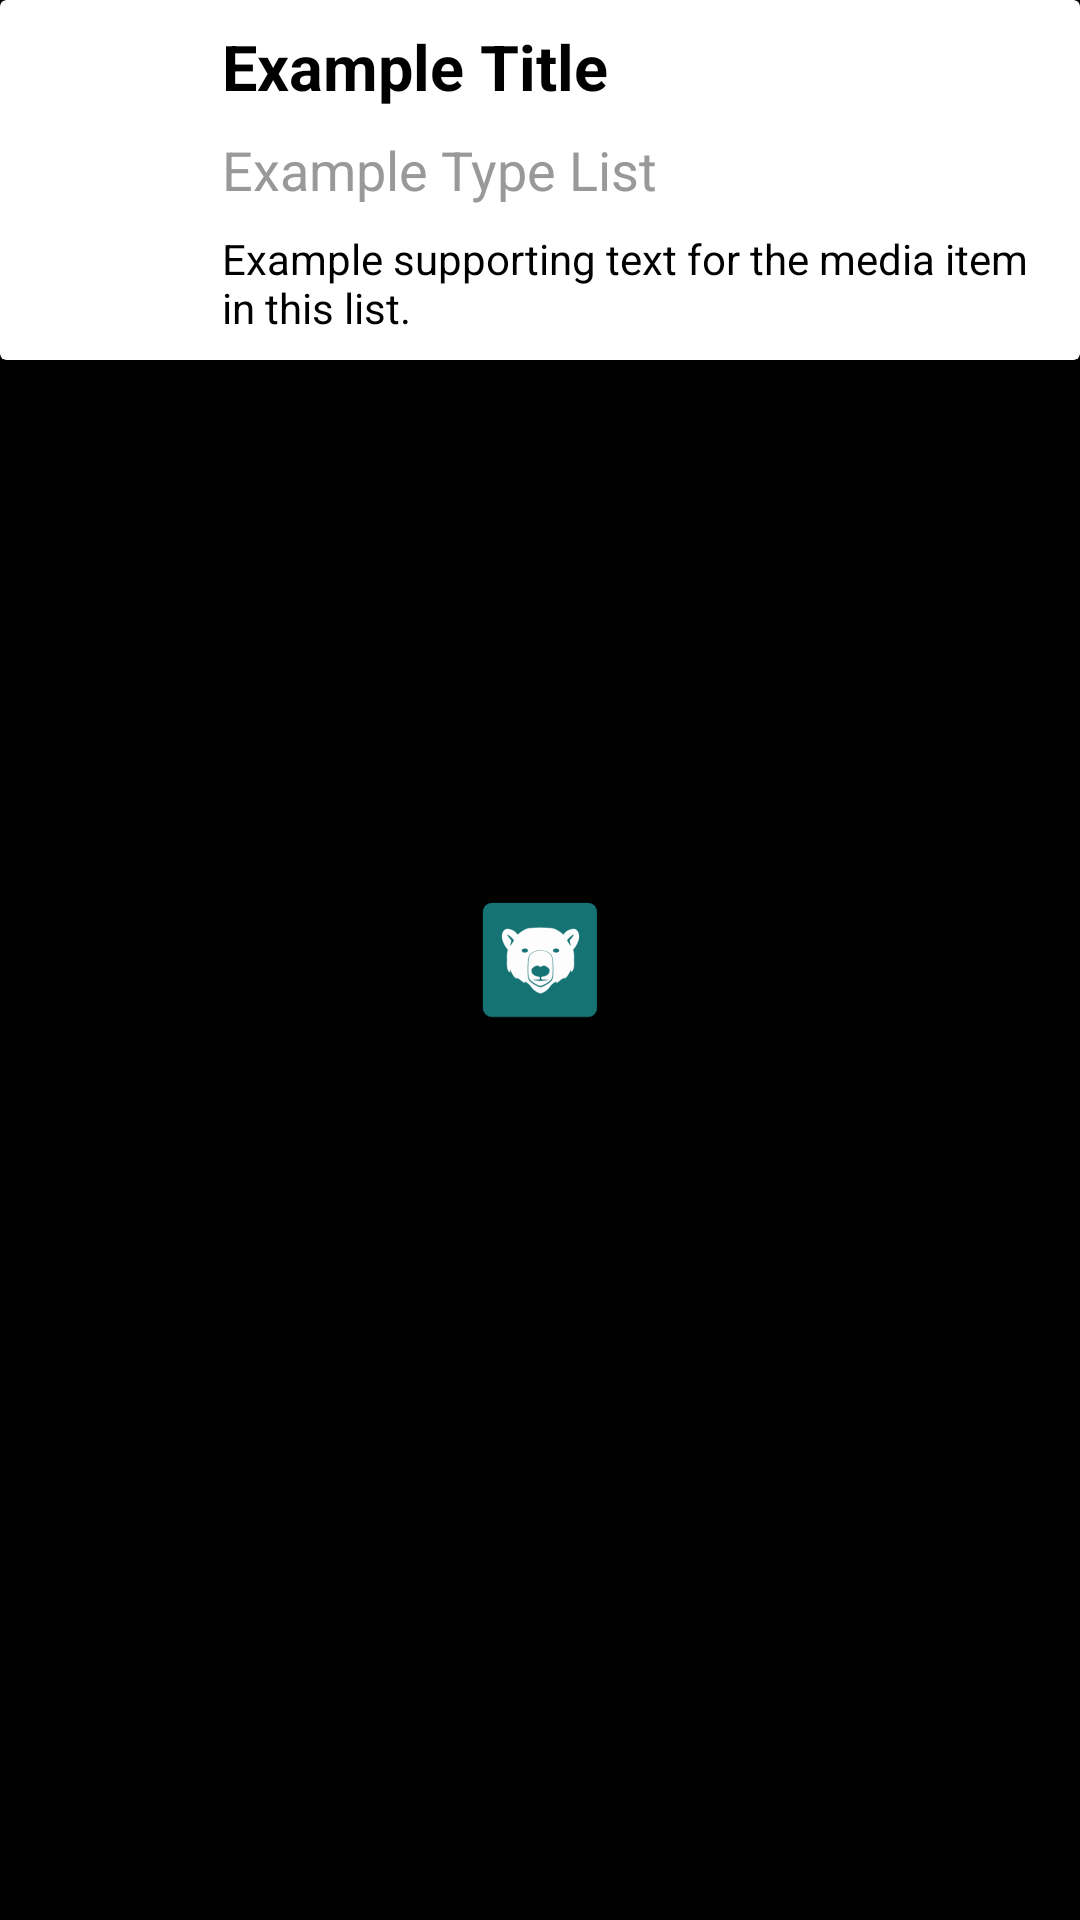

Reconstruct the res/layout file that produces this screen, plus the resources it refers to.
<!-- AndroidManifest.xml: application theme AppTheme.Launcher -->
<!-- res/layout/media_item.xml -->
<?xml version="1.0" encoding="utf-8"?>
<LinearLayout xmlns:android="http://schemas.android.com/apk/res/android"
    android:layout_width="match_parent"
    android:layout_height="wrap_content"
    xmlns:tools="http://schemas.android.com/tools"
    android:layout_margin="8dp">

    <android.support.v7.widget.CardView
        android:id="@+id/media_card_view"
        tools:style="@style/CardView"
        android:layout_width="match_parent"
        android:layout_height="wrap_content">

        <RelativeLayout
            android:layout_width="match_parent"
            android:layout_height="wrap_content"
            android:padding="8dp">

            <ImageView
                android:id="@+id/media_icon"
                android:layout_width="50dp"
                android:layout_height="50dp"
                android:layout_alignParentLeft="true"
                android:layout_alignParentStart="true"
                android:layout_alignParentTop="true"
                android:layout_marginEnd="16dp"
                android:layout_marginRight="16dp"
                android:contentDescription="@string/media_item_image"/>

            <TextView
                android:id="@+id/media_title"
                android:layout_width="match_parent"
                android:layout_height="wrap_content"
                android:layout_alignParentTop="true"
                android:layout_toEndOf="@id/media_icon"
                android:layout_toRightOf="@id/media_icon"
                android:paddingBottom="4dp"
                android:singleLine="true"
                android:text="@string/media_item_title"
                android:textAppearance="@style/CardTitle" />

            <TextView
                android:id="@+id/media_types"
                android:layout_width="match_parent"
                android:layout_height="wrap_content"
                android:layout_below="@id/media_title"
                android:layout_toEndOf="@id/media_icon"
                android:layout_toRightOf="@id/media_icon"
                android:paddingBottom="8dp"
                android:paddingTop="4dp"
                android:text="@string/media_item_types"
                android:textAppearance="@style/CardSubtitle" />

            <TextView
                android:id="@+id/media_description"
                android:layout_width="wrap_content"
                android:layout_height="wrap_content"
                android:layout_below="@id/media_types"
                android:layout_toEndOf="@id/media_icon"
                android:layout_toRightOf="@id/media_icon"
                android:text="@string/media_item_desc"
                android:textAppearance="@style/CardSupportingText" />

        </RelativeLayout>

    </android.support.v7.widget.CardView>

</LinearLayout>
<!-- resources referenced by this layout -->
<resources>
  <string name="media_item_desc">Example supporting text for the media item in this list.</string>
  <string name="media_item_image">Media type such as video, game, or book.</string>
  <string name="media_item_title">Example Title</string>
  <string name="media_item_types">Example Type List</string>
  <style name="CardSubtitle">
          <item name="android:textSize">18sp</item>
          <item name="android:textColor">@color/colorGrey</item>
          <item name="android:textStyle">normal</item>
      </style>
  <style name="CardSupportingText">
          <item name="android:textSize">14sp</item>
          <item name="android:textColor">@color/colorBlack</item>
          <item name="android:textStyle">normal</item>
      </style>
  <style name="CardTitle">
          <item name="android:textSize">21sp</item>
          <item name="android:textColor">@color/colorBlack</item>
          <item name="android:textStyle">bold</item>
      </style>
  <style name="AppTheme.Launcher">
          <item name="android:windowBackground">@drawable/launch_screen</item>
          
          <item name="colorPrimaryDark">@android:color/black</item>
      </style>
  <color name="colorGrey">#999999</color>
  <color name="colorBlack">#000000</color>
  <!-- drawable launch_screen (drawable) -->
  <?xml version="1.0" encoding="utf-8"?>
  <layer-list xmlns:android="http://schemas.android.com/apk/res/android" android:opacity="opaque">
  
      
      <item android:drawable="@android:color/black"/>
  
      
      <item>
          <bitmap android:gravity="center"
              android:src="@mipmap/ic_launcher" />
      </item>
  
  </layer-list>
</resources>
